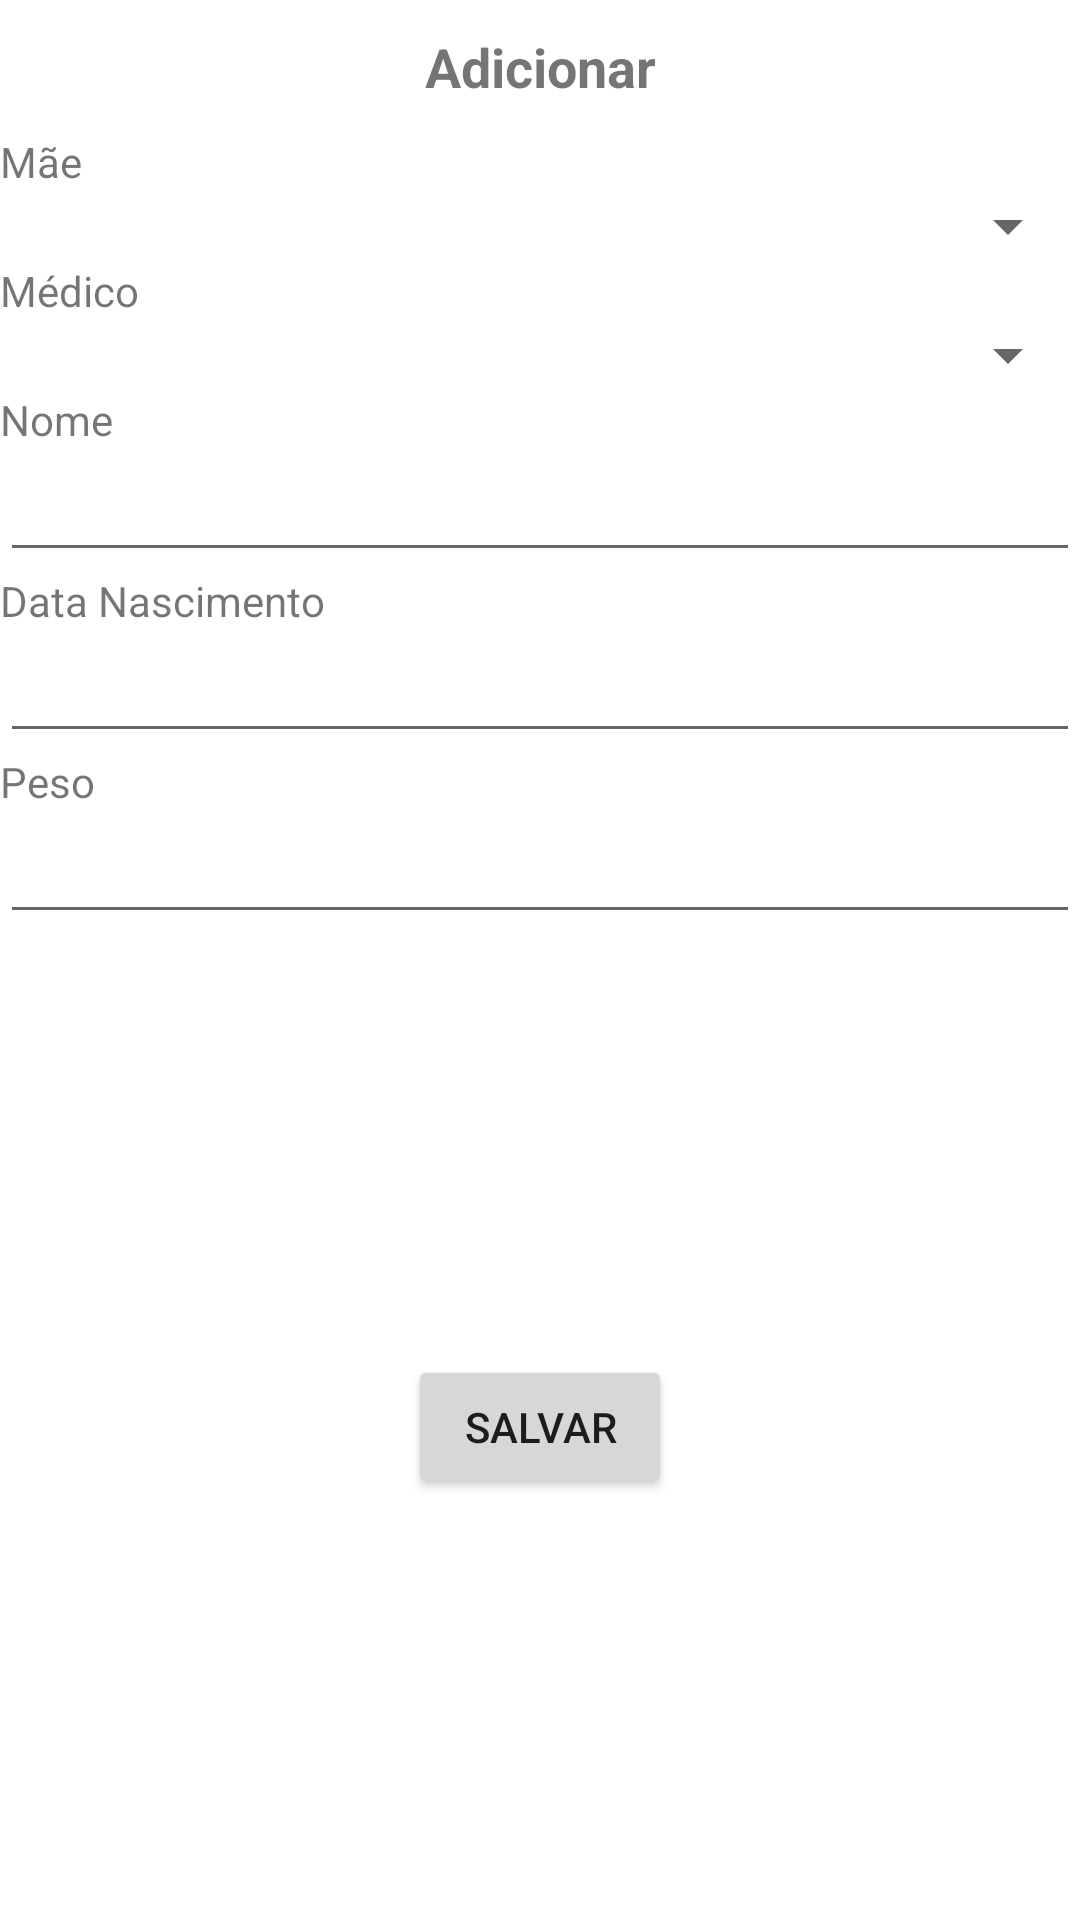

The Android layout XML behind this screen, and the referenced resources:
<!-- AndroidManifest.xml: application theme Theme.Maternidade -->
<!-- res/layout/bebe_fragment_adicionar.xml -->
<?xml version="1.0" encoding="utf-8"?>
<androidx.constraintlayout.widget.ConstraintLayout xmlns:android="http://schemas.android.com/apk/res/android"
    xmlns:app="http://schemas.android.com/apk/res-auto"
    xmlns:tools="http://schemas.android.com/tools"
    android:layout_width="match_parent"
    android:layout_height="wrap_content"
    tools:context=".bebe.AdicionarFragment">
    <TextView
        android:id="@+id/textViewAdicionar"
        android:layout_width="wrap_content"
        android:layout_height="wrap_content"
        android:padding="10dp"
        android:text="@string/adicionar"
        android:textSize="18sp"
        android:textStyle="bold"
        app:layout_constraintBottom_toTopOf="@+id/textViewMae"
        app:layout_constraintEnd_toEndOf="parent"
        app:layout_constraintStart_toStartOf="parent"
        app:layout_constraintTop_toTopOf="parent" />
    <TextView
        android:id="@+id/textViewMae"
        android:layout_width="match_parent"
        android:layout_height="wrap_content"
        android:text="@string/mae"
        app:layout_constraintBottom_toTopOf="@+id/spinnerMae"
        app:layout_constraintEnd_toEndOf="parent"
        app:layout_constraintStart_toStartOf="parent"
        app:layout_constraintTop_toBottomOf="@+id/textViewAdicionar" />
    <Spinner
        android:id="@+id/spinnerMae"
        android:layout_width="match_parent"
        android:layout_height="wrap_content"
        app:layout_constraintBottom_toTopOf="@+id/textViewMedico"
        app:layout_constraintEnd_toEndOf="parent"
        app:layout_constraintStart_toStartOf="parent"
        app:layout_constraintTop_toBottomOf="@+id/textViewMae" />
    <TextView
        android:id="@+id/textViewMedico"
        android:layout_width="match_parent"
        android:layout_height="wrap_content"
        android:text="@string/medico"
        app:layout_constraintBottom_toTopOf="@+id/spinnerMedico"
        app:layout_constraintEnd_toEndOf="parent"
        app:layout_constraintStart_toStartOf="parent"
        app:layout_constraintTop_toBottomOf="@+id/spinnerMae" />
    <Spinner
        android:id="@+id/spinnerMedico"
        android:layout_width="match_parent"
        android:layout_height="wrap_content"
        app:layout_constraintBottom_toTopOf="@+id/textViewNome"
        app:layout_constraintEnd_toEndOf="parent"
        app:layout_constraintStart_toStartOf="parent"
        app:layout_constraintTop_toBottomOf="@+id/textViewMae" />
    <TextView
        android:id="@+id/textViewNome"
        android:layout_width="match_parent"
        android:layout_height="wrap_content"
        android:text="@string/nome"
        app:layout_constraintBottom_toTopOf="@+id/editTextNome"
        app:layout_constraintEnd_toEndOf="parent"
        app:layout_constraintStart_toStartOf="parent"
        app:layout_constraintTop_toBottomOf="@+id/spinnerMedico" />
    <EditText
        android:id="@+id/editTextNome"
        android:layout_width="match_parent"
        android:layout_height="wrap_content"
        android:inputType="textPersonName"
        app:layout_constraintBottom_toTopOf="@+id/textViewDataNascimento"
        app:layout_constraintEnd_toEndOf="parent"
        app:layout_constraintStart_toStartOf="parent"
        app:layout_constraintTop_toBottomOf="@+id/textViewNome" />
    <TextView
        android:id="@+id/textViewDataNascimento"
        android:layout_width="match_parent"
        android:layout_height="wrap_content"
        android:text="@string/data_nascimento"
        app:layout_constraintBottom_toTopOf="@+id/editTextDataNascimento"
        app:layout_constraintEnd_toEndOf="parent"
        app:layout_constraintStart_toStartOf="parent"
        app:layout_constraintTop_toBottomOf="@+id/editTextNome" />
    <EditText
        android:id="@+id/editTextDataNascimento"
        android:layout_width="match_parent"
        android:layout_height="wrap_content"
        android:inputType="textPersonName"
        app:layout_constraintEnd_toEndOf="parent"
        app:layout_constraintStart_toStartOf="parent"
        app:layout_constraintTop_toBottomOf="@+id/textViewDataNascimento" />
    <TextView
        android:id="@+id/textViewPeso"
        android:layout_width="match_parent"
        android:layout_height="wrap_content"
        android:text="@string/peso"
        app:layout_constraintBottom_toTopOf="@+id/editTextDataNascimento"
        app:layout_constraintEnd_toEndOf="parent"
        app:layout_constraintStart_toStartOf="parent"
        app:layout_constraintTop_toBottomOf="@+id/editTextPeso" />
    <EditText
        android:id="@+id/editTextPeso"
        android:layout_width="match_parent"
        android:layout_height="wrap_content"
        android:inputType="textPersonName"
        app:layout_constraintEnd_toEndOf="parent"
        app:layout_constraintStart_toStartOf="parent"
        app:layout_constraintTop_toBottomOf="@+id/textViewPeso" />

    <Button
        android:id="@+id/buttonAdicionar"
        android:layout_width="wrap_content"
        android:layout_height="wrap_content"
        android:text="@string/salvar"
        app:layout_constraintBottom_toBottomOf="parent"
        app:layout_constraintEnd_toEndOf="parent"
        app:layout_constraintStart_toStartOf="parent"
        app:layout_constraintTop_toBottomOf="@+id/editTextPeso" />

</androidx.constraintlayout.widget.ConstraintLayout>
<!-- resources referenced by this layout -->
<resources>
  <string name="adicionar">Adicionar</string>
  <string name="data_nascimento">Data Nascimento</string>
  <string name="mae">Mãe</string>
  <string name="medico">Médico</string>
  <string name="nome">Nome</string>
  <string name="peso">Peso</string>
  <string name="salvar">Salvar</string>
  <style name="Theme.Maternidade" parent="Theme.MaterialComponents.DayNight.DarkActionBar">
          
          <item name="colorPrimary">@color/purple_500</item>
          <item name="colorPrimaryVariant">@color/purple_700</item>
          <item name="colorOnPrimary">@color/white</item>
          
          <item name="colorSecondary">@color/teal_200</item>
          <item name="colorSecondaryVariant">@color/teal_700</item>
          <item name="colorOnSecondary">@color/black</item>
          
          <item name="android:statusBarColor">?attr/colorPrimaryVariant</item>
          
      </style>
  <!-- not gathered from this repository: default colours our renderer supplied (Android Studio template values) -->
  <color name="purple_500">#FF6200EE</color>
  <color name="purple_700">#FF3700B3</color>
  <color name="teal_200">#FF03DAC5</color>
  <color name="teal_700">#FF018786</color>
  <color name="black">#FF000000</color>
  <color name="white">#FFFFFFFF</color>
</resources>
